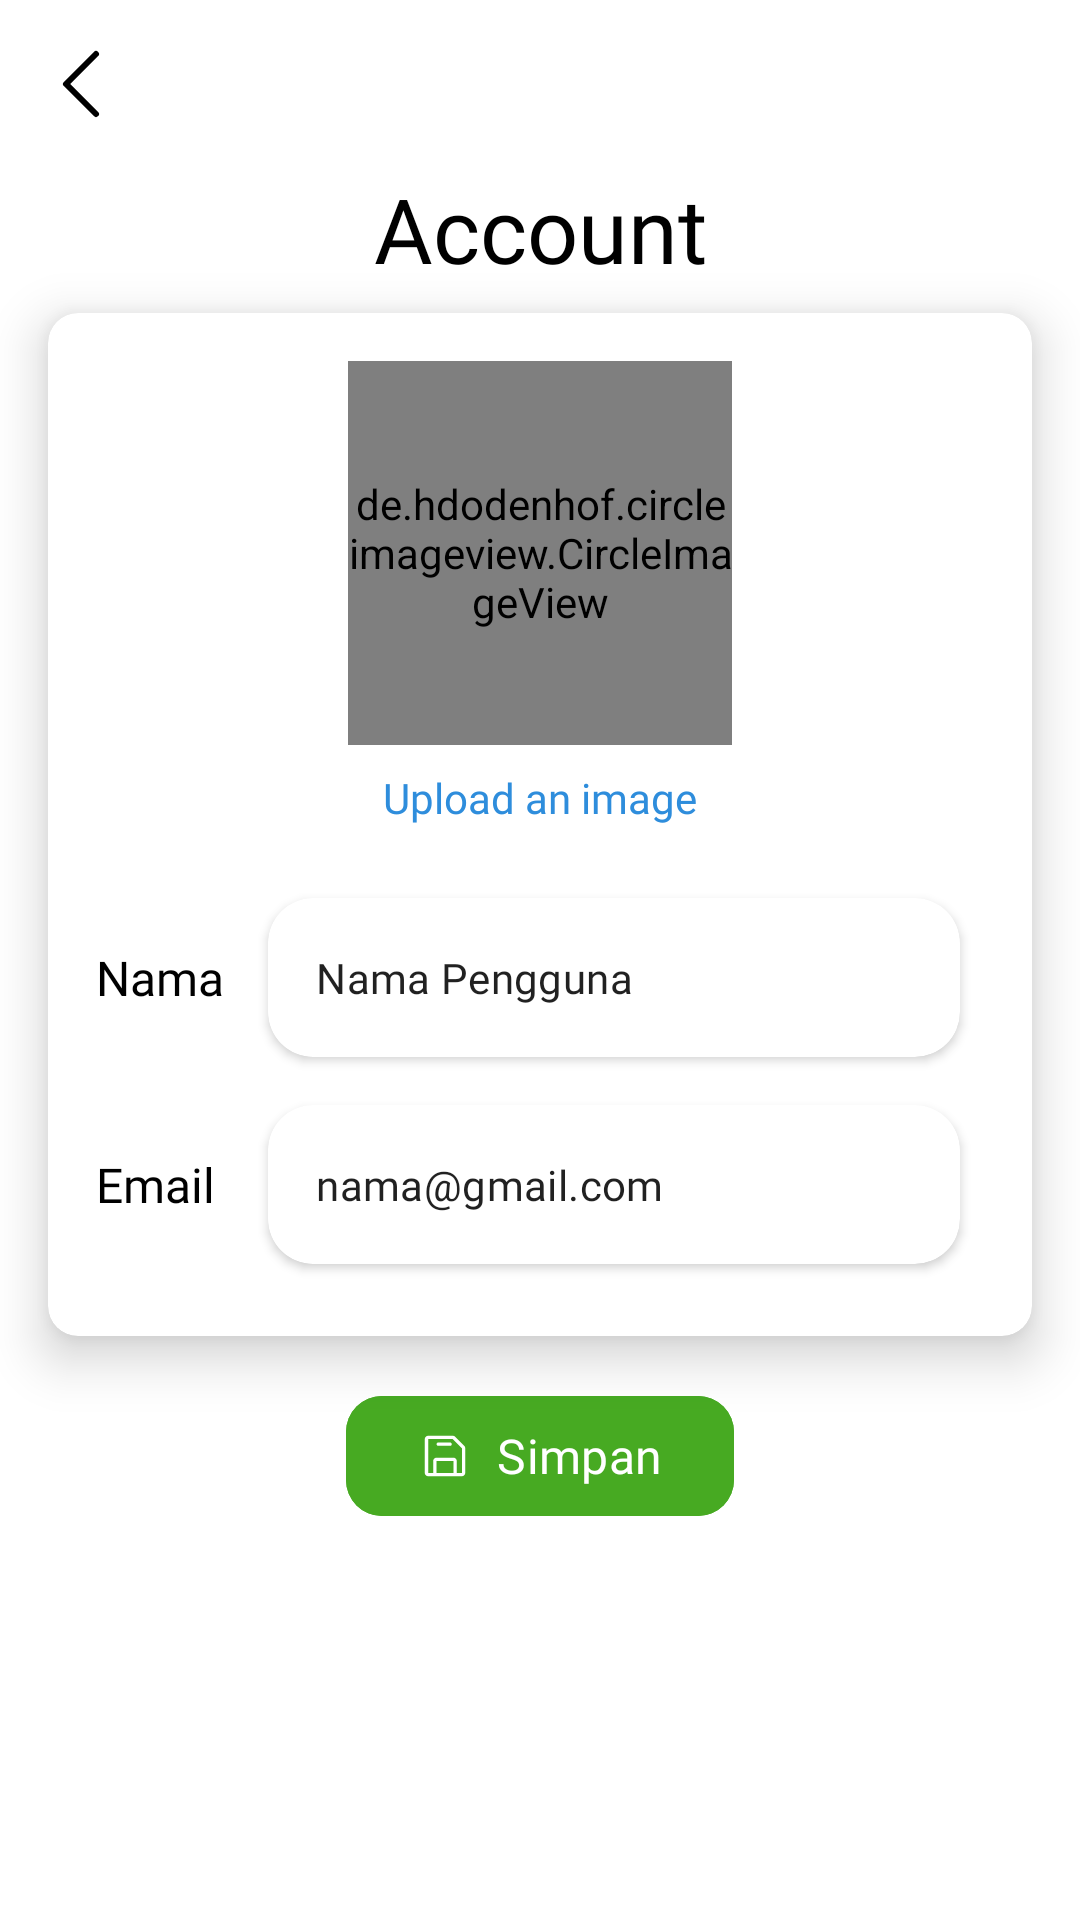

The Android layout XML behind this screen, and the referenced resources:
<!-- AndroidManifest.xml: application theme Theme.PlateRecognition -->
<!-- res/layout/activity_account.xml -->
<?xml version="1.0" encoding="utf-8"?>
<androidx.constraintlayout.widget.ConstraintLayout
    android:id="@+id/account_lyt"
    xmlns:android="http://schemas.android.com/apk/res/android"
    xmlns:app="http://schemas.android.com/apk/res-auto"
    xmlns:tools="http://schemas.android.com/tools"
    android:layout_width="match_parent"
    android:layout_height="match_parent"
    tools:context=".ui.account.AccountActivity">

    <com.google.android.material.appbar.AppBarLayout
        android:id="@+id/topAppBar"
        android:layout_width="match_parent"
        android:layout_height="wrap_content"
        android:background="@color/white"
        app:layout_constraintEnd_toEndOf="parent"
        app:layout_constraintStart_toStartOf="parent"
        app:layout_constraintTop_toTopOf="parent"
        app:elevation="0dp" >

        <com.google.android.material.appbar.MaterialToolbar
            android:id="@+id/toolbar"
            android:layout_width="match_parent"
            android:layout_height="?attr/actionBarSize"
            android:gravity="center_vertical"
            app:navigationIcon="@drawable/ic_caret_left"
            app:titleTextAppearance="@style/header5_b" />

    </com.google.android.material.appbar.AppBarLayout>

    <TextView
        android:id="@+id/txt_acount"
        style="@style/header5_b"
        android:layout_width="wrap_content"
        android:layout_height="wrap_content"
        android:text="@string/title_account"
        android:textColor="@color/black"
        app:layout_constraintEnd_toEndOf="parent"
        app:layout_constraintStart_toStartOf="parent"
        app:layout_constraintTop_toBottomOf="@id/topAppBar" />

    <androidx.cardview.widget.CardView
        android:id="@+id/card_account"
        android:layout_width="match_parent"
        android:layout_height="wrap_content"
        android:layout_marginHorizontal="16dp"
        android:layout_marginTop="8dp"
        app:cardCornerRadius="10dp"
        app:layout_constraintEnd_toEndOf="parent"
        app:layout_constraintStart_toStartOf="parent"
        app:layout_constraintTop_toBottomOf="@+id/txt_acount"
        app:cardElevation="10dp">

        <LinearLayout
            android:id="@+id/ll_account"
            android:layout_width="match_parent"
            android:layout_height="wrap_content"
            android:layout_gravity="center_vertical"
            android:layout_margin="16dp"
            android:orientation="vertical">

            <de.hdodenhof.circleimageview.CircleImageView
                android:id="@+id/img_foto_profil"
                android:layout_width="128dp"
                android:layout_height="128dp"
                android:src="@drawable/undip"
                android:layout_gravity="center"/>

            <TextView
                android:id="@+id/change_photo"
                android:layout_width="wrap_content"
                android:layout_height="wrap_content"
                android:text="@string/change_photo"
                style="@style/body2_sb"
                android:textColor="@color/primary_500"
                android:layout_gravity="center"
                android:layout_marginTop="8dp"
                android:layout_marginBottom="16dp"/>

            <LinearLayout
                android:id="@+id/ll_name"
                android:layout_width="match_parent"
                android:layout_height="wrap_content"
                android:orientation="horizontal"
                android:weightSum="10">

                <TextView
                    android:id="@+id/title_name"
                    android:layout_width="0dp"
                    android:layout_height="wrap_content"
                    style="@style/body1_m"
                    android:layout_weight="2"
                    android:layout_gravity="center_vertical"
                    android:textColor="@color/black"
                    android:text="@string/title_name"/>

                <androidx.cardview.widget.CardView
                    android:id="@+id/card_name"
                    android:layout_width="0dp"
                    android:layout_height="wrap_content"
                    android:layout_marginEnd="8dp"
                    android:layout_marginVertical="8dp"
                    android:layout_weight="8"
                    app:cardCornerRadius="15dp">

                    <com.google.android.material.textfield.TextInputLayout
                        android:id="@+id/nameEditTextLayout"
                        style="@style/OutlinedRoundedBox"
                        app:boxBackgroundMode="none"
                        android:layout_width="match_parent"
                        android:layout_height="wrap_content"
                        app:boxStrokeColor="@color/primary_600"
                        app:hintEnabled="false">

                        <com.google.android.material.textfield.TextInputEditText
                            android:id="@+id/edName"
                            style="@style/body2_m"
                            android:layout_width="match_parent"
                            android:layout_height="wrap_content"
                            android:inputType="text"
                            app:layout_constraintStart_toStartOf="parent"
                            app:layout_constraintTop_toBottomOf="@id/title_name"
                            android:text="Nama Pengguna"/>

                    </com.google.android.material.textfield.TextInputLayout>

                </androidx.cardview.widget.CardView>

            </LinearLayout>

            <LinearLayout
                android:id="@+id/ll_email"
                android:layout_width="match_parent"
                android:layout_height="wrap_content"
                android:orientation="horizontal"
                android:weightSum="10">

                <TextView
                    android:id="@+id/title_email"
                    android:layout_width="0dp"
                    android:layout_height="wrap_content"
                    android:layout_weight="2"
                    style="@style/body1_m"
                    android:layout_gravity="center_vertical"
                    android:textColor="@color/black"
                    android:text="@string/title_email"/>

                <androidx.cardview.widget.CardView
                    android:id="@+id/card_email"
                    android:layout_width="0dp"
                    android:layout_height="wrap_content"
                    android:layout_marginEnd="8dp"
                    android:layout_marginVertical="8dp"
                    android:layout_weight="8"
                    app:cardCornerRadius="15dp">

                    <com.google.android.material.textfield.TextInputLayout
                        android:id="@+id/emailEditTextLayout"
                        style="@style/OutlinedRoundedBox"
                        app:boxBackgroundMode="none"
                        android:layout_width="match_parent"
                        android:layout_height="wrap_content"
                        app:boxStrokeColor="@color/primary_600"
                        app:hintEnabled="false">

                        <com.google.android.material.textfield.TextInputEditText
                            android:id="@+id/edEmail"
                            style="@style/body2_m"
                            android:layout_width="match_parent"
                            android:layout_height="wrap_content"
                            android:inputType="text"
                            app:layout_constraintStart_toStartOf="parent"
                            app:layout_constraintTop_toBottomOf="@id/title_name"
                            android:text="nama@gmail.com"/>

                    </com.google.android.material.textfield.TextInputLayout>

                </androidx.cardview.widget.CardView>

            </LinearLayout>

        </LinearLayout>

    </androidx.cardview.widget.CardView>

    <com.google.android.material.button.MaterialButton
        android:id="@+id/btn_save_account"
        style="@style/uploadBtn"
        android:layout_width="wrap_content"
        android:layout_height="wrap_content"
        android:layout_marginTop="16dp"
        android:backgroundTint="@color/success_600"
        android:text="@string/save"
        app:icon="@drawable/ic_save"
        app:layout_constraintEnd_toEndOf="@+id/card_account"
        app:layout_constraintStart_toStartOf="@+id/card_account"
        app:layout_constraintTop_toBottomOf="@id/card_account" />

</androidx.constraintlayout.widget.ConstraintLayout>
<!-- resources referenced by this layout -->
<resources>
  <color name="black">#FF000000</color>
  <color name="primary_500">#2E8DDC</color>
  <color name="primary_600">#0167F1</color>
  <color name="success_600">#47AA22</color>
  <color name="white">#FFFFFFFF</color>
  <!-- drawable ic_caret_left (drawable) -->
  <vector xmlns:android="http://schemas.android.com/apk/res/android"
      android:width="32dp"
      android:height="32dp"
      android:viewportWidth="256"
      android:viewportHeight="256">
      <group
          android:rotation="-180"
          android:pivotX="128"
          android:pivotY="128">
  
          <path
              android:pathData="M181.66,133.66l-80,80a8,8 0,0 1,-11.32 -11.32L164.69,128 90.34,53.66a8,8 0,0 1,11.32 -11.32l80,80A8,8 0,0 1,181.66 133.66Z"
              android:fillColor="#000000"/>
      </group>
  </vector>
  <string name="change_photo">Upload an image</string>
  <string name="save">Simpan</string>
  <string name="title_account">Account</string>
  <string name="title_email">Email</string>
  <string name="title_name">Nama</string>
  <style name="OutlinedRoundedBox" parent="Widget.MaterialComponents.TextInputLayout.OutlinedBox">
          <item name="shapeAppearanceOverlay">
              @style/ShapeAppearanceOverlay.MyApp.TextInputLayout.Rounded
          </item>
      </style>
  <style name="body1_m">
          <item name="android:textSize">16sp</item>
          <item name="android:fontFamily">@font/poppins_medium</item>
      </style>
  <style name="body2_m">
          <item name="android:textSize">14sp</item>
          <item name="android:fontFamily">@font/poppins_medium</item>
      </style>
  <style name="body2_sb">
          <item name="android:textSize">14sp</item>
          <item name="android:fontFamily">@font/poppins_semi_bold</item>
      </style>
  <style name="header5_b">
          <item name="android:textSize">30sp</item>
          <item name="android:fontFamily">@font/poppins_bold</item>
      </style>
  <style name="uploadBtn" parent="Widget.Material3.Button">
          <item name="shapeAppearance">@style/ShapeAppearance.App.SmallComponent</item>
          <item name="android:textAppearance">@style/TextAppearance.App.Button</item>
          <item name="backgroundTint">@color/button_color</item>
          <item name="android:backgroundTint">@color/button_color</item>
      </style>
  <style name="Theme.PlateRecognition" parent="Theme.MaterialComponents.DayNight.DarkActionBar">
          
          <item name="colorPrimary">@color/purple_500</item>
          <item name="colorPrimaryVariant">@color/purple_700</item>
          <item name="colorOnPrimary">@color/white</item>
          
          <item name="colorSecondary">@color/teal_200</item>
          <item name="colorSecondaryVariant">@color/teal_700</item>
          <item name="colorOnSecondary">@color/black</item>
          
          <item name="android:statusBarColor">?attr/colorPrimaryVariant</item>
          
      </style>
  <style name="ShapeAppearanceOverlay.MyApp.TextInputLayout.Rounded" parent="">
          <item name="cornerFamily">rounded</item>
          <item name="cornerSize">10dp</item>
      </style>
  <style name="ShapeAppearance.App.SmallComponent" parent="ShapeAppearance.Material3.SmallComponent">
          <item name="cornerFamily">rounded</item>
          <item name="cornerSize">12dp</item>
      </style>
  <style name="TextAppearance.App.Button" parent="TextAppearance.Material3.LabelLarge">
          <item name="fontFamily">@font/poppins_semi_bold</item>
          <item name="android:fontFamily">@font/poppins_semi_bold</item>
          <item name="android:textSize">16sp</item>
      </style>
  <color name="purple_500">#FF6200EE</color>
  <color name="purple_700">#FF3700B3</color>
  <color name="teal_200">#FF03DAC5</color>
  <color name="teal_700">#FF018786</color>
</resources>
